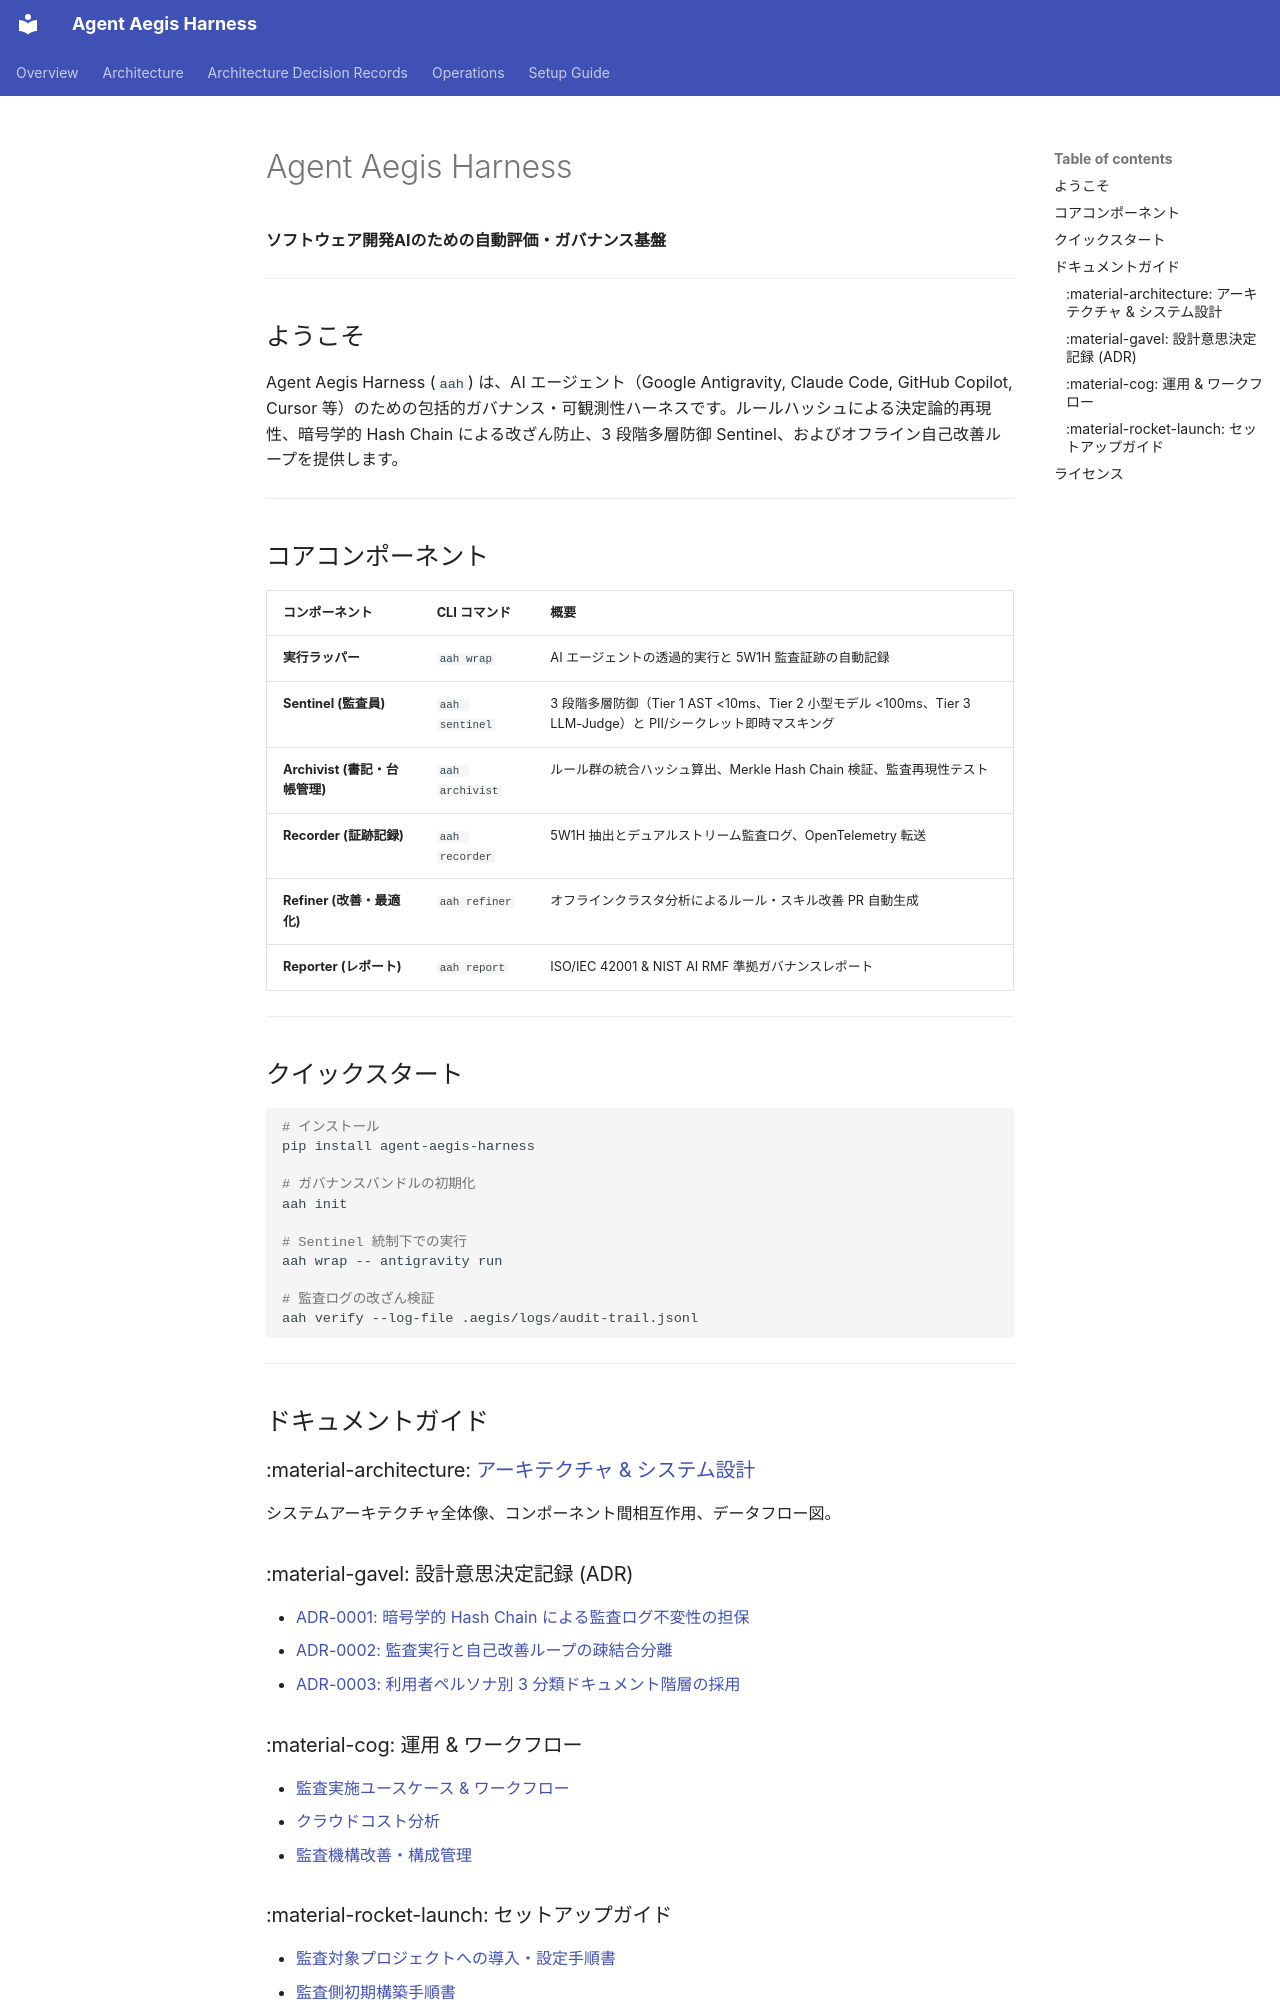

repository: sun-flat-yamada/agent-aegis-harness · page: index.ja/index.html · generator: mkdocs

---
$schema: ".aegis/schemas/frontmatter.schema.json"
doc_type: "guide"
id: "DOC-PORTAL-INDEX-JA"
title: "Agent Aegis Harness ドキュメントポータル"
version: "1.0.0"
status: "active"
language: "ja"
canonical_ref: "docs/index.md"
author: "@sun-flat-yamada"
last_reviewed: "2026-09-12"
compatibility:
  tools: ["google-antigravity", "claude-code", "github-copilot", "cursor"]
  min_aah_version: "0.1.0"
tags: ["portal", "overview", "quickstart"]
---

# Agent Aegis Harness

**ソフトウェア開発AIのための自動評価・ガバナンス基盤**

---

## ようこそ

Agent Aegis Harness (`aah`) は、AI エージェント（Google Antigravity, Claude Code, GitHub Copilot, Cursor 等）のための包括的ガバナンス・可観測性ハーネスです。ルールハッシュによる決定論的再現性、暗号学的 Hash Chain による改ざん防止、3 段階多層防御 Sentinel、およびオフライン自己改善ループを提供します。

---

## コアコンポーネント

| コンポーネント | CLI コマンド | 概要 |
| :--- | :--- | :--- |
| **実行ラッパー** | `aah wrap` | AI エージェントの透過的実行と 5W1H 監査証跡の自動記録 |
| **Sentinel (監査員)** | `aah sentinel` | 3 段階多層防御（Tier 1 AST <10ms、Tier 2 小型モデル <100ms、Tier 3 LLM-Judge）と PII/シークレット即時マスキング |
| **Archivist (書記・台帳管理)** | `aah archivist` | ルール群の統合ハッシュ算出、Merkle Hash Chain 検証、監査再現性テスト |
| **Recorder (証跡記録)** | `aah recorder` | 5W1H 抽出とデュアルストリーム監査ログ、OpenTelemetry 転送 |
| **Refiner (改善・最適化)** | `aah refiner` | オフラインクラスタ分析によるルール・スキル改善 PR 自動生成 |
| **Reporter (レポート)** | `aah report` | ISO/IEC 42001 & NIST AI RMF 準拠ガバナンスレポート |

---

## クイックスタート

```bash
# インストール
pip install agent-aegis-harness

# ガバナンスバンドルの初期化
aah init

# Sentinel 統制下での実行
aah wrap -- antigravity run

# 監査ログの改ざん検証
aah verify --log-file .aegis/logs/audit-trail.jsonl
```

---

## ドキュメントガイド

### :material-architecture: [アーキテクチャ & システム設計](ARCHITECTURE.ja.md)
システムアーキテクチャ全体像、コンポーネント間相互作用、データフロー図。

### :material-gavel: 設計意思決定記録 (ADR)
- [ADR-0001: 暗号学的 Hash Chain による監査ログ不変性の担保](adr/0001-immutable-audit-log.ja.md)
- [ADR-0002: 監査実行と自己改善ループの疎結合分離](adr/0002-decoupled-refinement.ja.md)
- [ADR-0003: 利用者ペルソナ別 3 分類ドキュメント階層の採用](adr/0003-three-tiered-documentation.ja.md)

### :material-cog: 運用 & ワークフロー
- [監査実施ユースケース & ワークフロー](operations/audit-workflows.ja.md)
- [クラウドコスト分析](operations/cloud-cost-analysis.ja.md)
- [監査機構改善・構成管理](operations/harness-evolution.ja.md)
